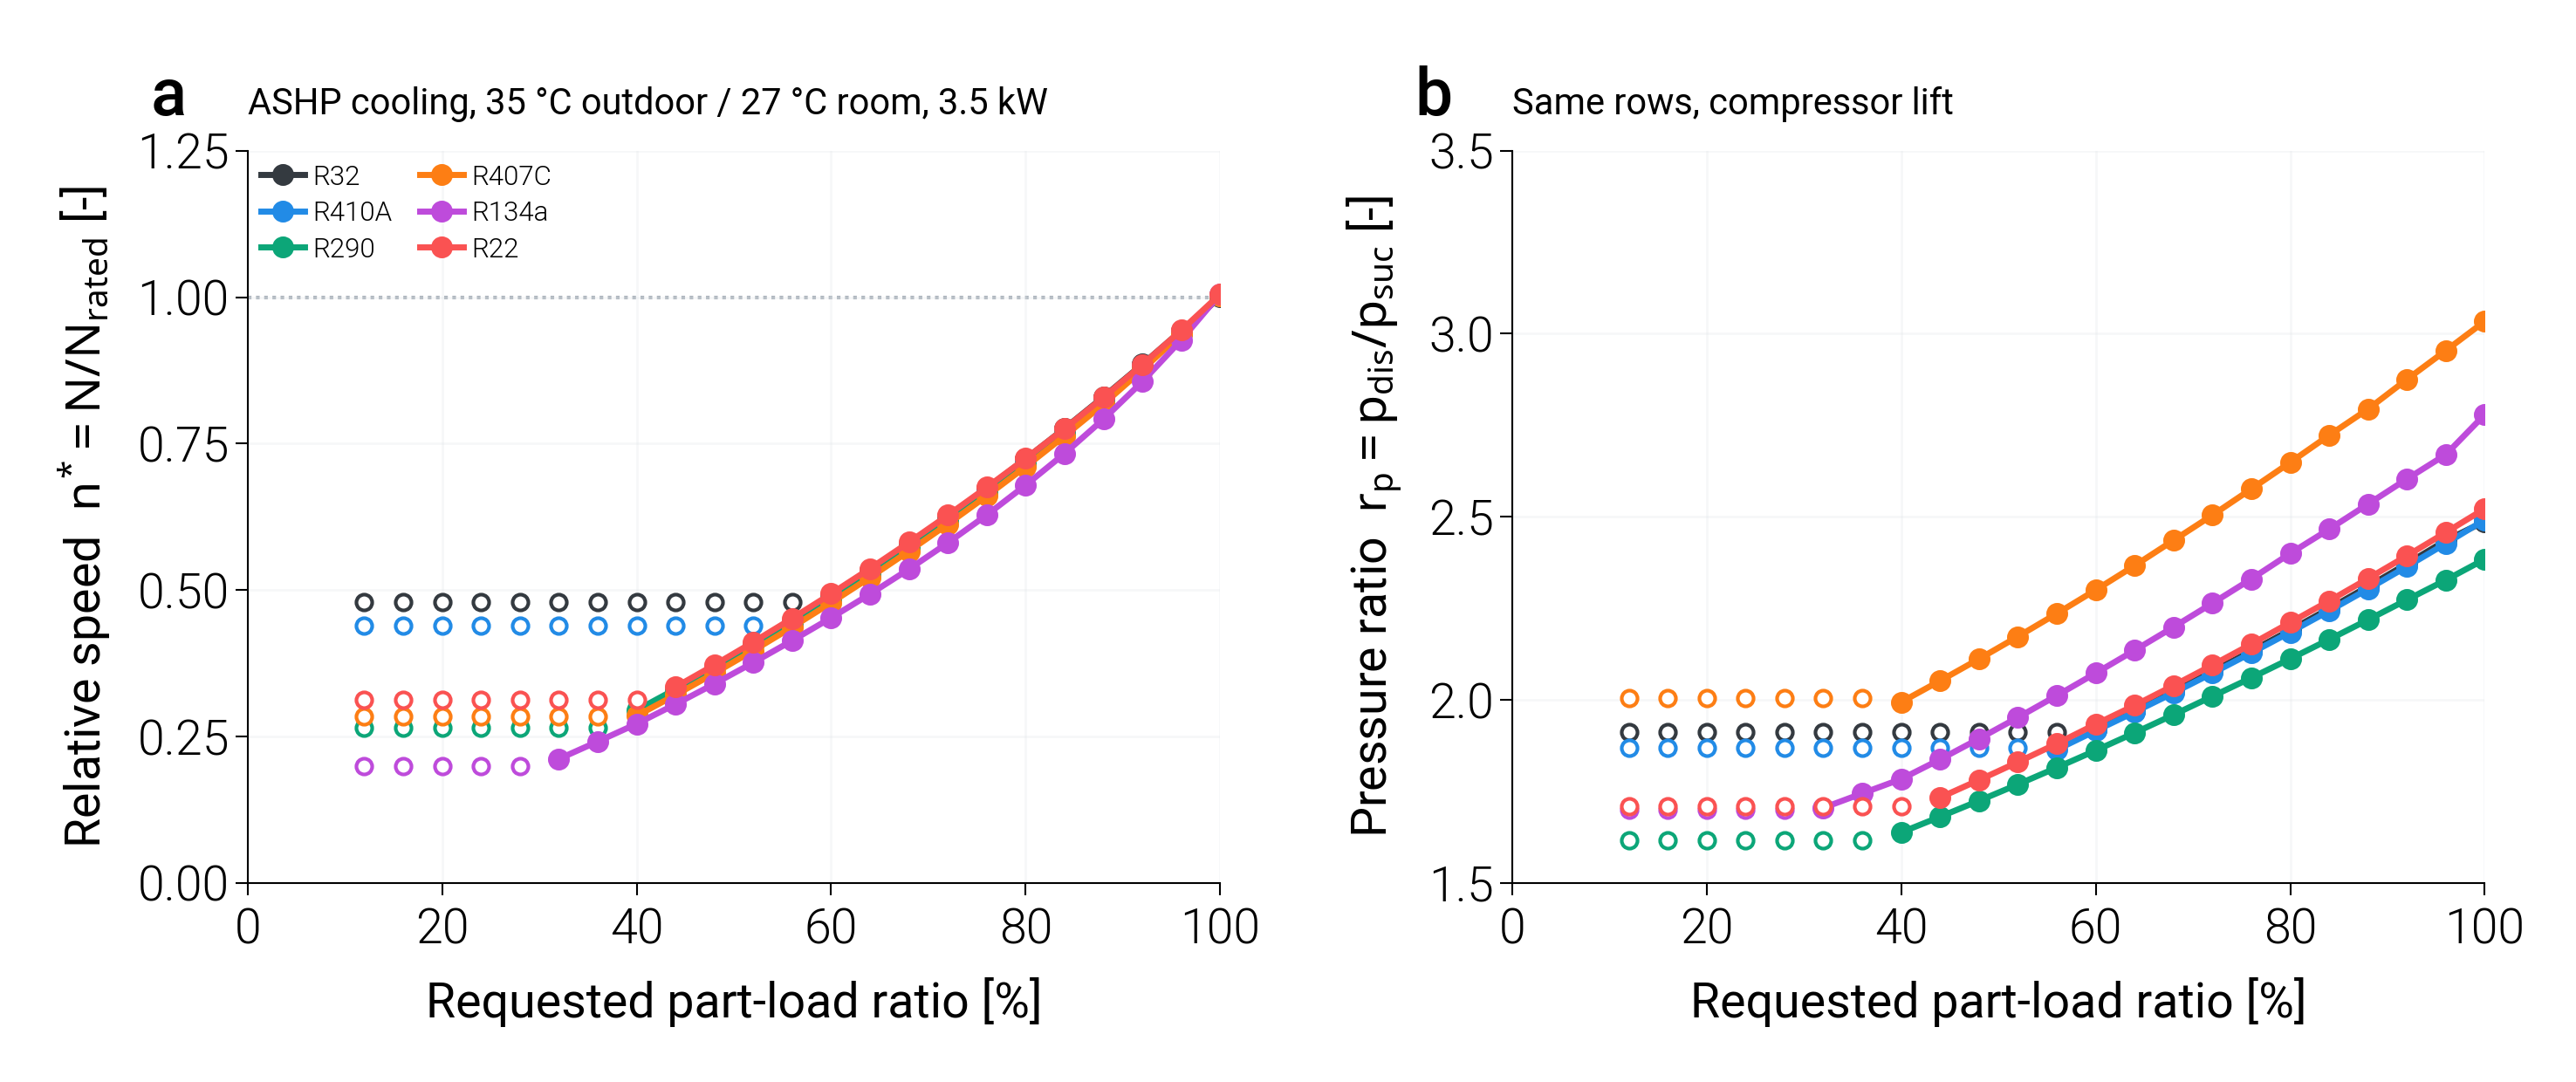

Source data for this figure (header and first rows):
pass, case, refrigerant, PLR_requested, speed_bound, n_star, N, r_p, p_suc, p_dis, T_evap_sat, T_cond_sat, m_ref
fixed_disp, ASHP_cooling, R32, 1.0, , 1, 31.25, 2.487, 1102529, 2742359, 9.867, 44.2, 0.01442
fixed_disp, ASHP_cooling, R32, 0.96, , 0.9429, 29.46, 2.435, 1125177, 2740132, 10.55, 44.17, 0.01383
fixed_disp, ASHP_cooling, R32, 0.92, , 0.8854, 27.67, 2.372, 1148174, 2722988, 11.24, 43.91, 0.01322
fixed_disp, ASHP_cooling, R32, 0.88, , 0.8298, 25.93, 2.31, 1171523, 2705686, 11.92, 43.64, 0.01262
fixed_disp, ASHP_cooling, R32, 0.84, , 0.776, 24.25, 2.249, 1195230, 2688210, 12.61, 43.37, 0.01201
fixed_disp, ASHP_cooling, R32, 0.8, , 0.7239, 22.62, 2.19, 1219296, 2670648, 13.29, 43.09, 0.01141
fixed_disp, ASHP_cooling, R32, 0.76, , 0.6736, 21.05, 2.133, 1243726, 2652934, 13.98, 42.82, 0.01081
fixed_disp, ASHP_cooling, R32, 0.72, , 0.625, 19.53, 2.077, 1268523, 2635197, 14.66, 42.54, 0.01022
fixed_disp, ASHP_cooling, R32, 0.68, , 0.5781, 18.07, 2.023, 1293691, 2617057, 15.35, 42.25, 0.009624
fixed_disp, ASHP_cooling, R32, 0.64, , 0.5328, 16.65, 1.97, 1319234, 2598883, 16.03, 41.96, 0.009034
fixed_disp, ASHP_cooling, R32, 0.6, , 0.4891, 15.28, 1.918, 1345155, 2580461, 16.72, 41.66, 0.008448
fixed_disp, ASHP_cooling, R32, 0.56, min, 0.48, 15.0, 1.912, 1351046, 2583652, 16.87, 41.72, 0.008324
fixed_disp, ASHP_cooling, R32, 0.52, min, 0.48, 15.0, 1.912, 1351046, 2583652, 16.87, 41.72, 0.008324
fixed_disp, ASHP_cooling, R32, 0.48, min, 0.48, 15.0, 1.912, 1351046, 2583652, 16.87, 41.72, 0.008324
fixed_disp, ASHP_cooling, R32, 0.44, min, 0.48, 15.0, 1.912, 1351046, 2583652, 16.87, 41.72, 0.008324
fixed_disp, ASHP_cooling, R32, 0.4, min, 0.48, 15.0, 1.912, 1351046, 2583652, 16.87, 41.72, 0.008324
fixed_disp, ASHP_cooling, R32, 0.36, min, 0.48, 15.0, 1.912, 1351046, 2583652, 16.87, 41.72, 0.008324
fixed_disp, ASHP_cooling, R32, 0.32, min, 0.48, 15.0, 1.912, 1351046, 2583652, 16.87, 41.72, 0.008324
fixed_disp, ASHP_cooling, R32, 0.28, min, 0.48, 15.0, 1.912, 1351046, 2583652, 16.87, 41.72, 0.008324
fixed_disp, ASHP_cooling, R32, 0.24, min, 0.48, 15.0, 1.912, 1351046, 2583652, 16.87, 41.72, 0.008324
fixed_disp, ASHP_cooling, R32, 0.2, min, 0.48, 15.0, 1.912, 1351046, 2583652, 16.87, 41.72, 0.008324
fixed_disp, ASHP_cooling, R32, 0.16, min, 0.48, 15.0, 1.912, 1351046, 2583652, 16.87, 41.72, 0.008324
fixed_disp, ASHP_cooling, R32, 0.12, min, 0.48, 15.0, 1.912, 1351046, 2583652, 16.87, 41.72, 0.008324
fixed_disp, ASHP_cooling, R410A, 1.0, , 1.002, 34.17, 2.492, 1080553, 2692220, 9.867, 44.47, 0.02201
fixed_disp, ASHP_cooling, R410A, 0.96, , 0.9413, 32.11, 2.427, 1102632, 2676087, 10.55, 44.22, 0.02104
fixed_disp, ASHP_cooling, R410A, 0.92, , 0.883, 30.12, 2.364, 1125049, 2659581, 11.24, 43.96, 0.02008
fixed_disp, ASHP_cooling, R410A, 0.88, , 0.8267, 28.2, 2.303, 1147807, 2642836, 11.92, 43.69, 0.01913
fixed_disp, ASHP_cooling, R410A, 0.84, , 0.7722, 26.34, 2.243, 1170910, 2626095, 12.61, 43.42, 0.01819
fixed_disp, ASHP_cooling, R410A, 0.8, , 0.7196, 24.55, 2.185, 1194360, 2609092, 13.29, 43.15, 0.01725
fixed_disp, ASHP_cooling, R410A, 0.76, , 0.6688, 22.82, 2.128, 1218162, 2592183, 13.98, 42.88, 0.01632
fixed_disp, ASHP_cooling, R410A, 0.72, , 0.6199, 21.15, 2.073, 1242318, 2574955, 14.66, 42.6, 0.0154
fixed_disp, ASHP_cooling, R410A, 0.68, , 0.5726, 19.53, 2.019, 1266833, 2557575, 15.35, 42.32, 0.01448
fixed_disp, ASHP_cooling, R410A, 0.64, , 0.5271, 17.98, 1.966, 1291709, 2539982, 16.03, 42.03, 0.01358
fixed_disp, ASHP_cooling, R410A, 0.6, , 0.4833, 16.49, 1.915, 1316951, 2522376, 16.72, 41.74, 0.01268
fixed_disp, ASHP_cooling, R410A, 0.56, , 0.4408, 15.04, 1.864, 1342561, 2501948, 17.41, 41.4, 0.01178
fixed_disp, ASHP_cooling, R410A, 0.52, min, 0.4397, 15.0, 1.869, 1343840, 2511427, 17.44, 41.56, 0.01176
fixed_disp, ASHP_cooling, R410A, 0.48, min, 0.4397, 15.0, 1.869, 1343840, 2511427, 17.44, 41.56, 0.01176
fixed_disp, ASHP_cooling, R410A, 0.44, min, 0.4397, 15.0, 1.869, 1343840, 2511427, 17.44, 41.56, 0.01176
fixed_disp, ASHP_cooling, R410A, 0.4, min, 0.4397, 15.0, 1.869, 1343840, 2511427, 17.44, 41.56, 0.01176
fixed_disp, ASHP_cooling, R410A, 0.36, min, 0.4397, 15.0, 1.869, 1343840, 2511427, 17.44, 41.56, 0.01176
fixed_disp, ASHP_cooling, R410A, 0.32, min, 0.4397, 15.0, 1.869, 1343840, 2511427, 17.44, 41.56, 0.01176
fixed_disp, ASHP_cooling, R410A, 0.28, min, 0.4397, 15.0, 1.869, 1343840, 2511427, 17.44, 41.56, 0.01176
fixed_disp, ASHP_cooling, R410A, 0.24, min, 0.4397, 15.0, 1.869, 1343840, 2511427, 17.44, 41.56, 0.01176
fixed_disp, ASHP_cooling, R410A, 0.2, min, 0.4397, 15.0, 1.869, 1343840, 2511427, 17.44, 41.56, 0.01176
fixed_disp, ASHP_cooling, R410A, 0.16, min, 0.4397, 15.0, 1.869, 1343840, 2511427, 17.44, 41.56, 0.01176
fixed_disp, ASHP_cooling, R410A, 0.12, min, 0.4397, 15.0, 1.869, 1343840, 2511427, 17.44, 41.56, 0.01176
fixed_disp, ASHP_cooling, R290, 1.0, , 1.003, 56.92, 2.384, 634204, 1511964, 9.867, 44.35, 0.0125
fixed_disp, ASHP_cooling, R290, 0.96, , 0.9385, 53.23, 2.327, 646607, 1504764, 10.55, 44.13, 0.01194
fixed_disp, ASHP_cooling, R290, 0.92, , 0.878, 49.8, 2.273, 659189, 1498433, 11.24, 43.95, 0.01139
fixed_disp, ASHP_cooling, R290, 0.88, , 0.8207, 46.55, 2.218, 671951, 1490688, 11.92, 43.72, 0.01084
fixed_disp, ASHP_cooling, R290, 0.84, , 0.7665, 43.48, 2.165, 684894, 1482591, 12.61, 43.48, 0.0103
fixed_disp, ASHP_cooling, R290, 0.8, , 0.7149, 40.55, 2.112, 698020, 1474118, 13.29, 43.22, 0.009756
fixed_disp, ASHP_cooling, R290, 0.76, , 0.6657, 37.76, 2.06, 711331, 1465286, 13.98, 42.96, 0.00922
fixed_disp, ASHP_cooling, R290, 0.72, , 0.6187, 35.09, 2.009, 724828, 1456427, 14.66, 42.69, 0.00869
fixed_disp, ASHP_cooling, R290, 0.68, , 0.5734, 32.52, 1.959, 738513, 1446684, 15.35, 42.39, 0.008163
fixed_disp, ASHP_cooling, R290, 0.64, , 0.5296, 30.04, 1.91, 752387, 1436760, 16.03, 42.09, 0.007641
fixed_disp, ASHP_cooling, R290, 0.6, , 0.4871, 27.63, 1.861, 766452, 1426725, 16.72, 41.79, 0.007124
fixed_disp, ASHP_cooling, R290, 0.56, , 0.446, 25.3, 1.815, 780710, 1416645, 17.41, 41.48, 0.006613
fixed_disp, ASHP_cooling, R290, 0.52, , 0.4062, 23.04, 1.769, 795161, 1406421, 18.09, 41.16, 0.006107
fixed_disp, ASHP_cooling, R290, 0.48, , 0.3678, 20.86, 1.724, 809809, 1396092, 18.78, 40.84, 0.005607
... 78 more rows
